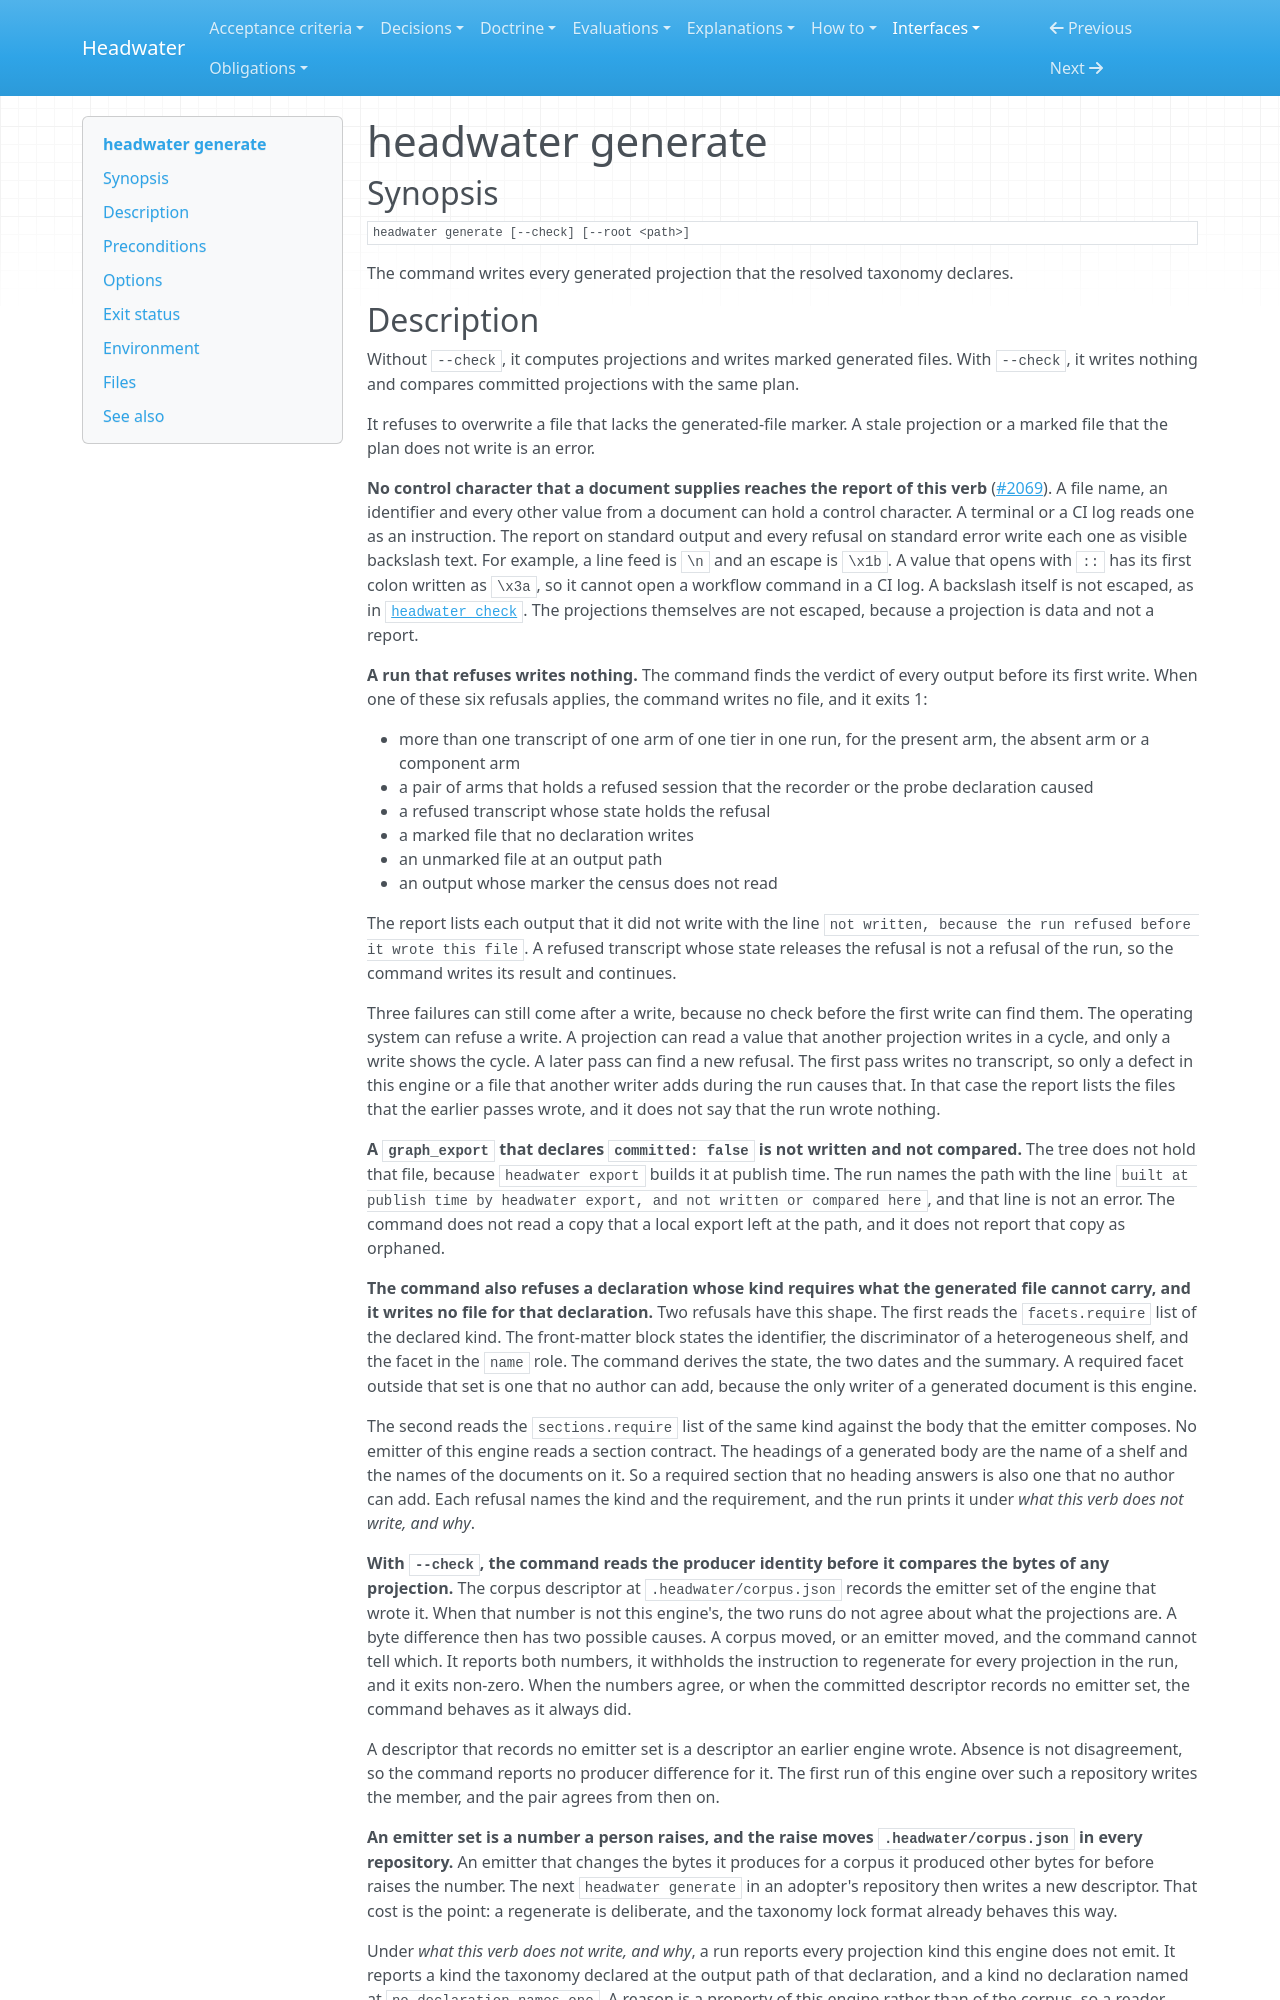

repository: headwater-ai/headwater · page: interfaces/headwater-generate/index.html · generator: mkdocs

---
id: HW-IFACE-headwater-generate
status: current
status_since: 2026-09-06
summary: "How to write the projections declared by the taxonomy and detect stale generated files."
last_verified: 2026-11-25
title: "headwater generate"
relations:
  governs:
    - [engine/crates/cli/src/lib.rs, engine/crates/cli/src/main.rs]
    - engine/crates/generate/src/lib.rs
    - .headwater/corpus.json
  traces_to:
    - HW-DR-0115
---

# headwater generate

## Synopsis

    headwater generate [--check] [--root <path>]

The command writes every generated projection that the resolved taxonomy declares.
